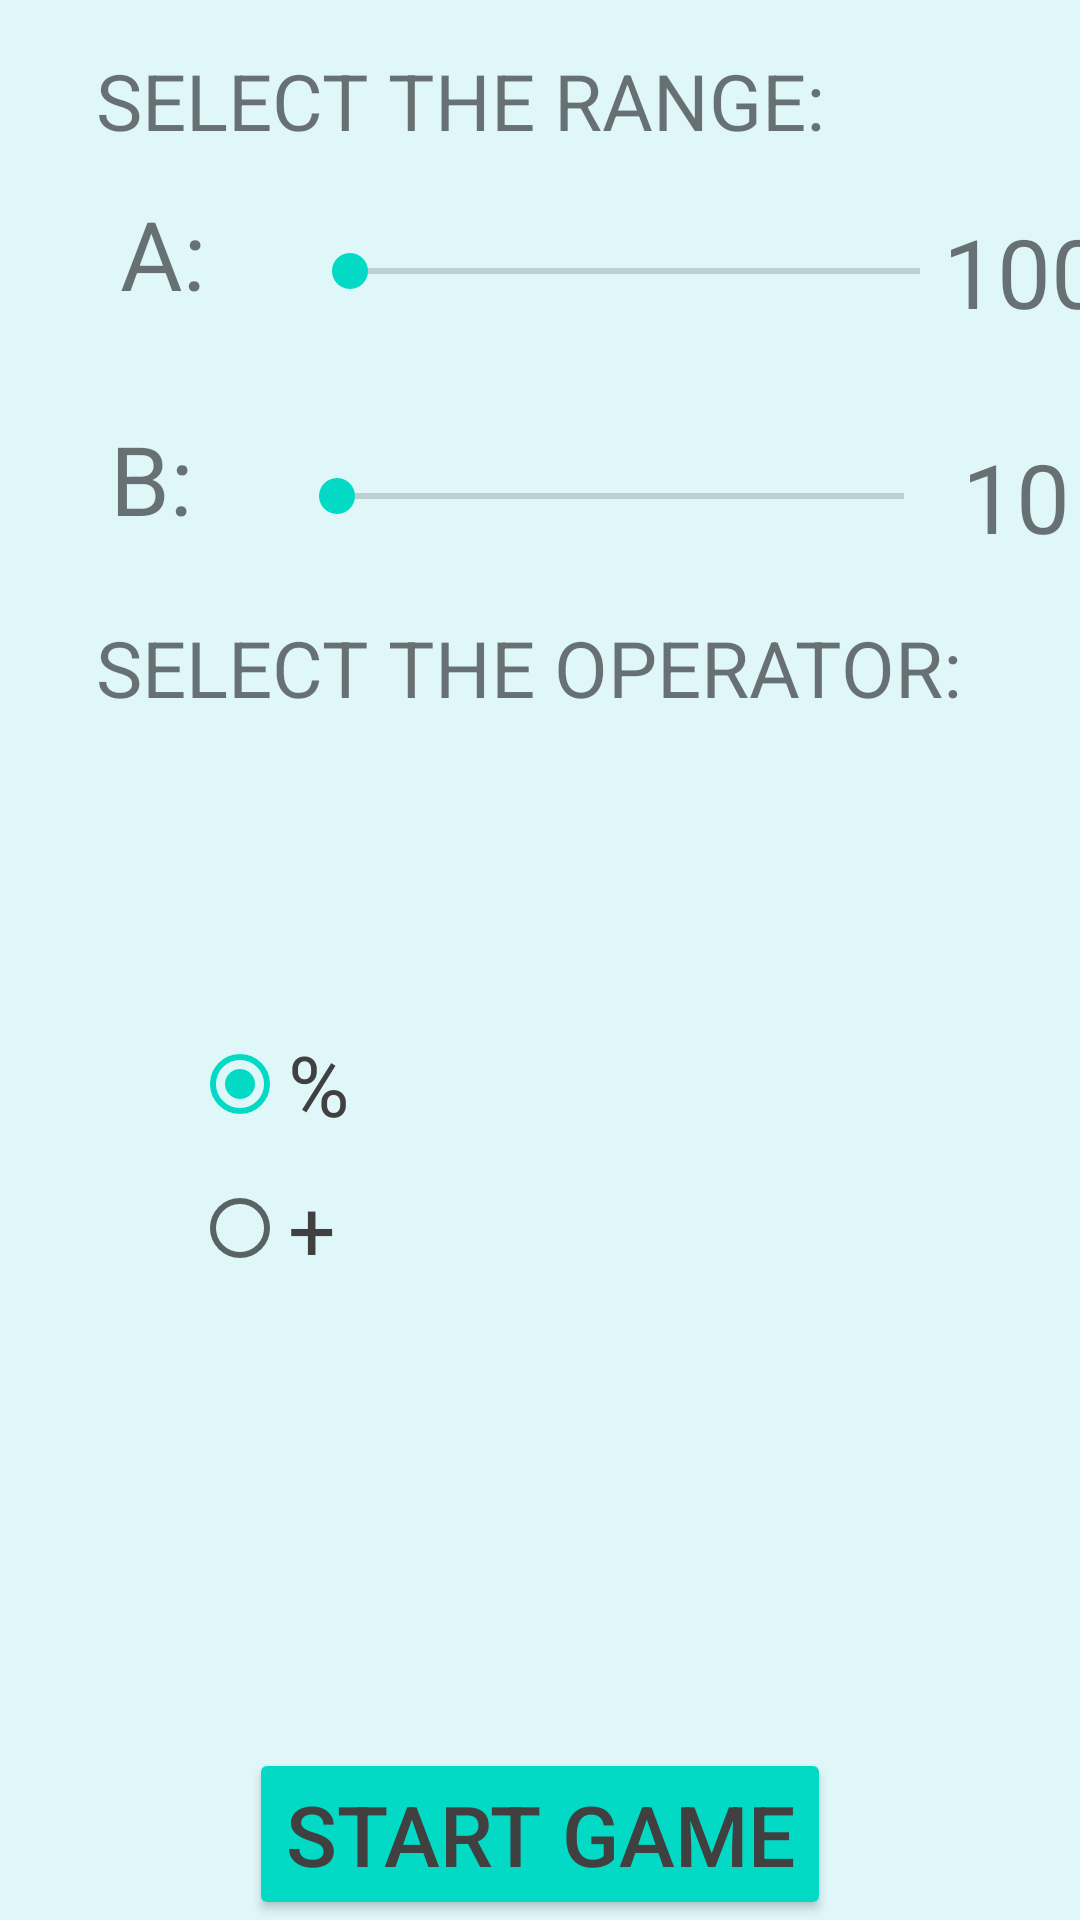

The Android layout XML behind this screen, and the referenced resources:
<!-- AndroidManifest.xml: application theme Theme.Mosabeghe1 -->
<!-- res/layout/fragment_setting.xml -->
<?xml version="1.0" encoding="utf-8"?>
<androidx.constraintlayout.widget.ConstraintLayout xmlns:android="http://schemas.android.com/apk/res/android"
    xmlns:app="http://schemas.android.com/apk/res-auto"
    xmlns:tools="http://schemas.android.com/tools"
    android:layout_width="match_parent"
    android:layout_height="match_parent"
    android:background="#E0F7FA"
    tools:context=".SettingFragment">

    <SeekBar
        android:id="@+id/seekBar_A"
        android:layout_width="222dp"
        android:layout_height="55dp"
        android:layout_marginStart="32dp"
        android:max="1000"
        android:min="1"
        app:layout_constraintBottom_toBottomOf="@+id/textView7"
        app:layout_constraintStart_toEndOf="@+id/textView7"
        app:layout_constraintTop_toTopOf="@+id/textView7"
        app:layout_constraintVertical_bias="0.0" />

    <SeekBar
        android:id="@+id/seekBar_B"
        android:layout_width="221dp"
        android:layout_height="55dp"
        android:layout_marginStart="32dp"
        android:max="100"
        android:min="1"
        app:layout_constraintBottom_toBottomOf="@+id/textView8"
        app:layout_constraintStart_toEndOf="@+id/textView8"
        app:layout_constraintTop_toTopOf="@+id/textView8"
        app:layout_constraintVertical_bias="0.0" />

    <TextView
        android:id="@+id/textView7"
        android:layout_width="wrap_content"
        android:layout_height="wrap_content"
        android:layout_marginStart="40dp"
        android:layout_marginTop="12dp"
        android:text="A:"
        android:textSize="32sp"
        app:layout_constraintStart_toStartOf="parent"
        app:layout_constraintTop_toBottomOf="@+id/textView9" />

    <TextView
        android:id="@+id/tv_maxA"
        android:layout_width="wrap_content"
        android:layout_height="wrap_content"
        android:text="100"
        android:textSize="32sp"
        app:layout_constraintBottom_toBottomOf="@+id/seekBar_A"
        app:layout_constraintEnd_toEndOf="parent"
        app:layout_constraintStart_toEndOf="@+id/seekBar_A"
        app:layout_constraintTop_toTopOf="@+id/seekBar_A" />

    <TextView
        android:id="@+id/tv_maxB"
        android:layout_width="wrap_content"
        android:layout_height="wrap_content"
        android:text="10"
        android:textSize="32sp"
        app:layout_constraintBottom_toBottomOf="@+id/seekBar_B"
        app:layout_constraintEnd_toEndOf="parent"
        app:layout_constraintStart_toEndOf="@+id/seekBar_B"
        app:layout_constraintTop_toTopOf="@+id/seekBar_B" />

    <TextView
        android:id="@+id/textView8"
        android:layout_width="wrap_content"
        android:layout_height="wrap_content"
        android:layout_marginStart="32dp"
        android:layout_marginTop="32dp"
        android:text="B:"
        android:textSize="32sp"
        app:layout_constraintEnd_toEndOf="@+id/textView7"
        app:layout_constraintStart_toStartOf="parent"
        app:layout_constraintTop_toBottomOf="@+id/textView7" />

    <TextView
        android:id="@+id/textView9"
        android:layout_width="0dp"
        android:layout_height="wrap_content"
        android:layout_marginStart="32dp"
        android:layout_marginTop="16dp"
        android:layout_marginEnd="32dp"
        android:capitalize="characters"
        android:text="select the range:"
        android:textAllCaps="true"
        android:textSize="26sp"
        app:layout_constraintEnd_toEndOf="parent"
        app:layout_constraintHorizontal_bias="0.0"
        app:layout_constraintStart_toStartOf="parent"
        app:layout_constraintTop_toTopOf="parent" />

    <TextView
        android:id="@+id/textView10"
        android:layout_width="0dp"
        android:layout_height="wrap_content"
        android:layout_marginStart="32dp"
        android:layout_marginTop="12dp"
        android:layout_marginEnd="32dp"
        android:capitalize="characters"
        android:text="select the operator:"
        android:textAllCaps="true"
        android:textSize="26sp"
        app:layout_constraintEnd_toEndOf="parent"
        app:layout_constraintHorizontal_bias="1.0"
        app:layout_constraintStart_toStartOf="parent"
        app:layout_constraintTop_toBottomOf="@+id/seekBar_B" />

    <Button
        android:id="@+id/btn_start"
        style="@style/StyleButton1"
        android:layout_width="wrap_content"
        android:layout_height="wrap_content"
        android:text="Start Game"
        app:layout_constraintBottom_toBottomOf="parent"
        app:layout_constraintEnd_toEndOf="parent"
        app:layout_constraintStart_toStartOf="parent" />

    <RadioGroup
        android:id="@+id/rg_operators"
        android:layout_width="0dp"
        android:layout_height="wrap_content"
        android:layout_marginStart="32dp"
        android:layout_marginEnd="32dp"
        android:orientation="vertical"
        app:layout_constraintBottom_toTopOf="@+id/btn_start"
        app:layout_constraintEnd_toEndOf="parent"
        app:layout_constraintHorizontal_bias="1.0"
        app:layout_constraintStart_toStartOf="parent"
        app:layout_constraintTop_toBottomOf="@+id/textView10"
        app:layout_constraintVertical_bias="0.395">

        <RadioButton
            android:id="@+id/rb_reminder"
            style="@style/StyleRadioButton1"
            android:layout_width="match_parent"
            android:layout_height="wrap_content"
            android:checked="true"
            android:text="%" />

        <RadioButton
            android:id="@+id/rb_addition"
            style="@style/StyleRadioButton1"
            android:layout_width="match_parent"
            android:layout_height="wrap_content"
            android:text="+" />

    </RadioGroup>
</androidx.constraintlayout.widget.ConstraintLayout>
<!-- resources referenced by this layout -->
<resources>
  <style name="StyleButton1">
          <item name="android:textSize">28sp</item>
          <item name="android:backgroundTint">@color/teal_200</item>/&gt;
          <item name="android:textColor">@color/my_gray</item>/&gt;
      </style>
  <style name="StyleRadioButton1">
          <item name="android:textSize">28sp</item>
          <item name="android:backgroundTint">@color/teal_200</item>/&gt;
          <item name="android:textColor">@color/my_gray</item>/&gt;
          <item name="android:layout_marginStart">32dp</item>/&gt;
          <item name="android:layout_marginEnd">32dp</item>/&gt;
      </style>
  <style name="Theme.Mosabeghe1" parent="Theme.MaterialComponents.DayNight.DarkActionBar">
          
          <item name="colorPrimary">@color/teal_200</item>
          <item name="colorPrimaryVariant">@color/teal_200</item>
          <item name="colorOnPrimary">@color/white</item>
          
          <item name="colorSecondary">@color/teal_200</item>
          <item name="colorSecondaryVariant">@color/teal_700</item>
          <item name="colorOnSecondary">@color/black</item>
          
          <item name="android:statusBarColor" tools:targetApi="l">?attr/colorPrimaryVariant</item>
          
      </style>
  <color name="teal_200">#FF03DAC5</color>
  <color name="my_gray">#404040</color>
  <color name="white">#FFFFFFFF</color>
  <color name="teal_700">#FF018786</color>
  <color name="black">#FF000000</color>
</resources>
